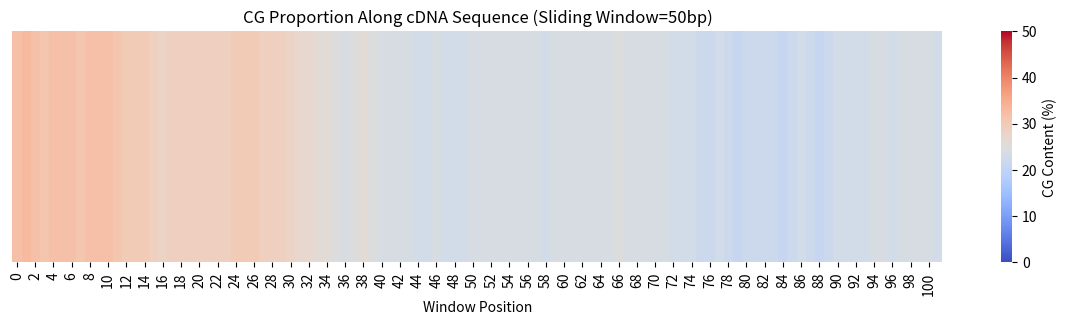
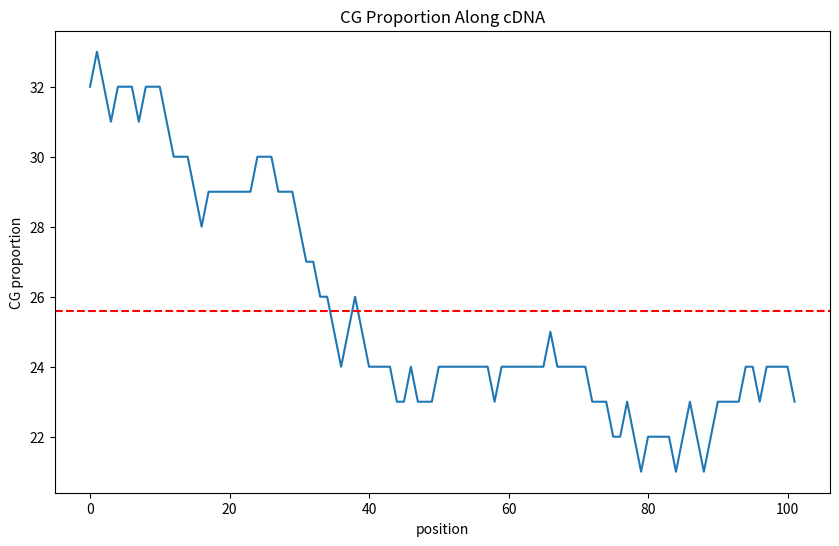

The matplotlib source for these figures, in order:
# check mRNA
# change mRNA -> cDNA:
#      find U and change into T
# measure CG propotion : moving average ,window size:100?
#    store information (series1)
# visualize CG propotion trend use heatmap

import matplotlib.pyplot as plt
import re
import seaborn as sns
import numpy as np
# read or input
mRNA='ACGAUCGAUCGCCCCCUGAUCGAUGGGGGGGGGGGGAUCGUAGCUACGUAGUAGUGUGUGUAGCUAGCUAGCAGCGAGCAACACAACGUUUUGUACAGUCGUAGUGUAGCUAGCUGUGUACUAGUCGAUGUGAUCGAUGCAUCGAUCGACUG'
# check mRNA, if not exit and report error
RNA_check=re.findall('[^AUCG]',mRNA)
if RNA_check:
    print('ERROR:This is not a RNA sequence')
    exit()

# change into cDNA
def cDNA_turn(mRNA):
    cDNA=re.sub('U','T',mRNA)
    return cDNA

cDNA=cDNA_turn(mRNA)

ws=50

# moving average
temL=[]
Results=[]
for i in range(0,len(cDNA)-ws):
    temL=cDNA[i:i+ws]
    temF=re.findall(r'[CG]',temL)
    temR=len(temF)
    Results.append(temR)
    temL,temR='',0

meanvalue=sum(Results)/len(Results)
#show heat map
data=np.array([Results])
plt.figure(figsize=(15, 3))  
sns.heatmap(data, cmap='coolwarm', vmin=0, vmax=ws, cbar_kws={'label': 'CG Content (%)'})
plt.title('CG Proportion Along cDNA Sequence (Sliding Window='+str(ws)+'bp)')
plt.xlabel('Window Position')
plt.yticks([]) 
plt.show()


# show line map
plt.figure(figsize=(10, 6))
sns.lineplot(data=Results)
plt.axhline(y=meanvalue, color='red', linestyle='--', label='Mean')
plt.title("CG Proportion Along cDNA")
plt.xlabel("position")
plt.ylabel("CG proportion")
plt.show()
